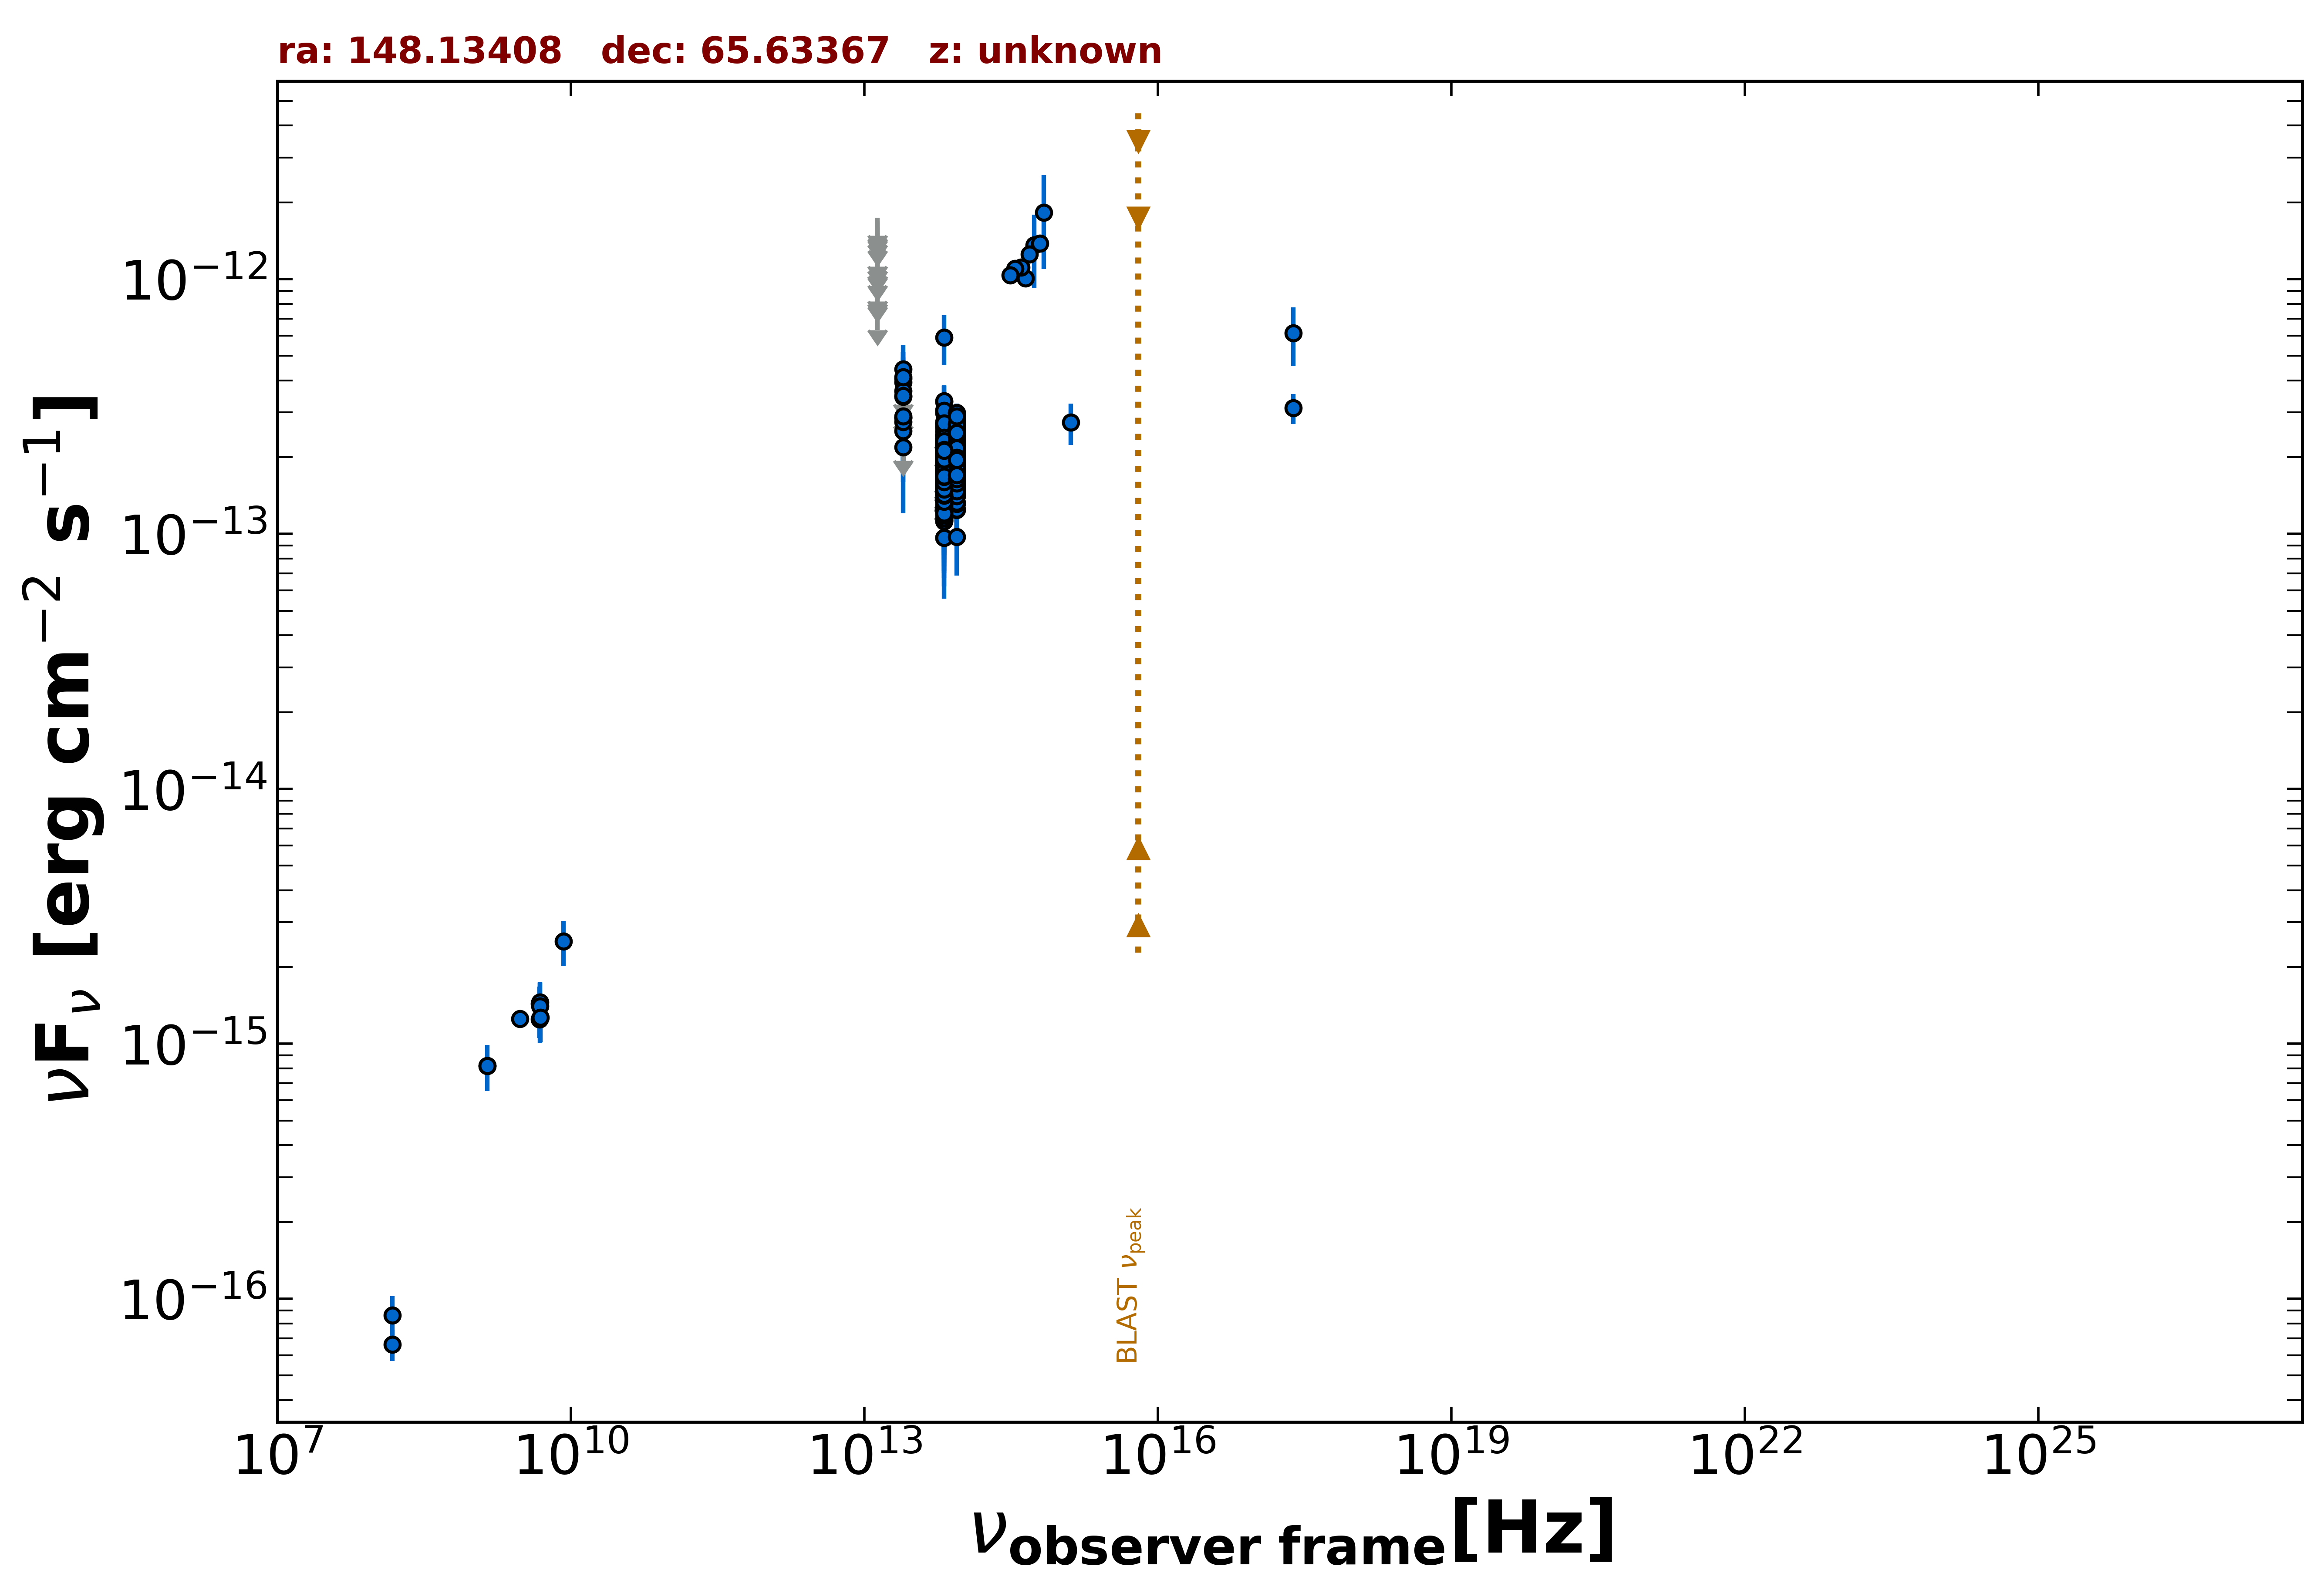

The data file committed next to this chart (first rows):
freq., flux, err_flux, MJD_start, MJD_end, flag, catalog, reference
1.400e+09, 8.204e-16, 2.520e-17, 55000, 55000, , NVSS, Condon et al. 1998  AJ  115  1693
3.000e+09, 1.253e-15, 2.600e-17, 55000, 55000, , VLASSQL, Gordon et al. 2021  ApJS  255  30
2.418e+17, 6.144e-13, 1.590e-13, 55000, 55000, , RASS, Boller et al. 2016  A&A  103  1
2.418e+17, 3.123e-13, 4.220e-14, 55000, 55000, , WGACAT, White et al. 2000  VizieR  IX/31/wgacat
1.500e+08, 6.615e-17, 9.150e-18, 55000, 55000, , TGSS150, Intema et al. 2017  A&A  598  A781
4.800e+09, 1.248e-15, 1.920e-16, 55000, 55000, , GB6, Gregory et al. 1996  ApJS  103  427
4.800e+09, 1.440e-15, 2.400e-16, 55000, 55000, , GB87, Gregory et al. 1992  VizieR  VIII/14/j20…
8.817e+13, 2.194e-13, 2.100e-15, 55000, 55000, , UNWISE, Schlafly et al. 2019  ApJS  240  30
6.517e+13, 1.855e-13, 3.100e-15, 55000, 55000, , UNWISE, Schlafly et al. 2019  ApJS  240  30
8.817e+13, 2.233e-13, 6.800e-15, 55000, 55000, , WISE, Wright et al. 2010  AJ  140  1868
6.517e+13, 1.855e-13, 8.050e-15, 55000, 55000, , WISE, Wright et al. 2010  AJ  140  1868
2.498e+13, 2.849e-13, 3.210e-14, 55000, 55000, , WISE, Wright et al. 2010  AJ  140  1868
1.363e+13, 3.275e-13, 1.472e-13, 55000, 55000, , WISE, Wright et al. 2010  AJ  140  1868
8.817e+13, 2.595e-13, 2.750e-14, 57688, 57688, , NEOWISE, Mainzer et al. 2014  ApJ  792  30
6.517e+13, 2.728e-13, 4.240e-14, 57688, 57688, , NEOWISE, Mainzer et al. 2014  ApJ  792  30
8.817e+13, 1.780e-13, 2.370e-14, 57688, 57688, , NEOWISE, Mainzer et al. 2014  ApJ  792  30
6.517e+13, 1.728e-13, 3.105e-14, 57688, 57688, , NEOWISE, Mainzer et al. 2014  ApJ  792  30
8.817e+13, 2.399e-13, 2.815e-14, 57687, 57687, , NEOWISE, Mainzer et al. 2014  ApJ  792  30
6.517e+13, 1.877e-13, 3.265e-14, 57687, 57687, , NEOWISE, Mainzer et al. 2014  ApJ  792  30
8.817e+13, 1.864e-13, 2.650e-14, 57688, 57688, , NEOWISE, Mainzer et al. 2014  ApJ  792  30
6.517e+13, 9.662e-14, 3.435e-14, 57688, 57688, , NEOWISE, Mainzer et al. 2014  ApJ  792  30
8.817e+13, 1.713e-13, 2.295e-14, 57687, 57687, , NEOWISE, Mainzer et al. 2014  ApJ  792  30
6.517e+13, 2.436e-13, 3.695e-14, 57687, 57687, , NEOWISE, Mainzer et al. 2014  ApJ  792  30
8.817e+13, 2.424e-13, 2.350e-14, 57687, 57687, , NEOWISE, Mainzer et al. 2014  ApJ  792  30
6.517e+13, 1.967e-13, 5.035e-14, 57687, 57687, , NEOWISE, Mainzer et al. 2014  ApJ  792  30
8.817e+13, 2.371e-13, 2.320e-14, 57688, 57688, , NEOWISE, Mainzer et al. 2014  ApJ  792  30
6.517e+13, 1.766e-13, 5.130e-14, 57688, 57688, , NEOWISE, Mainzer et al. 2014  ApJ  792  30
8.817e+13, 1.838e-13, 2.550e-14, 57687, 57687, , NEOWISE, Mainzer et al. 2014  ApJ  792  30
6.517e+13, 2.523e-13, 3.780e-14, 57687, 57687, , NEOWISE, Mainzer et al. 2014  ApJ  792  30
8.817e+13, 2.180e-13, 2.155e-14, 57688, 57688, , NEOWISE, Mainzer et al. 2014  ApJ  792  30
6.517e+13, 1.817e-13, 3.520e-14, 57688, 57688, , NEOWISE, Mainzer et al. 2014  ApJ  792  30
8.817e+13, 2.293e-13, 2.175e-14, 57687, 57687, , NEOWISE, Mainzer et al. 2014  ApJ  792  30
6.517e+13, 2.343e-13, 3.730e-14, 57687, 57687, , NEOWISE, Mainzer et al. 2014  ApJ  792  30
8.817e+13, 1.977e-13, 3.645e-14, 57687, 57687, , NEOWISE, Mainzer et al. 2014  ApJ  792  30
6.517e+13, 2.303e-13, 3.490e-14, 57687, 57687, , NEOWISE, Mainzer et al. 2014  ApJ  792  30
8.817e+13, 1.854e-13, 2.500e-14, 57687, 57687, , NEOWISE, Mainzer et al. 2014  ApJ  792  30
6.517e+13, 2.230e-13, 3.420e-14, 57687, 57687, , NEOWISE, Mainzer et al. 2014  ApJ  792  30
8.817e+13, 1.968e-13, 2.215e-14, 57687, 57687, , NEOWISE, Mainzer et al. 2014  ApJ  792  30
6.517e+13, 9.653e-14, 4.088e-14, 57687, 57687, , NEOWISE, Mainzer et al. 2014  ApJ  792  30
8.817e+13, 2.724e-13, 3.725e-14, 57687, 57687, , NEOWISE, Mainzer et al. 2014  ApJ  792  30
6.517e+13, 1.598e-13, 4.180e-14, 57687, 57687, , NEOWISE, Mainzer et al. 2014  ApJ  792  30
8.817e+13, 2.879e-13, 3.190e-14, 57688, 57688, , NEOWISE, Mainzer et al. 2014  ApJ  792  30
6.517e+13, 1.564e-13, 5.710e-14, 57688, 57688, , NEOWISE, Mainzer et al. 2014  ApJ  792  30
8.817e+13, 2.090e-13, 2.565e-14, 58052, 58052, , NEOWISE, Mainzer et al. 2014  ApJ  792  30
6.517e+13, 1.600e-13, 3.340e-14, 58052, 58052, , NEOWISE, Mainzer et al. 2014  ApJ  792  30
8.817e+13, 1.929e-13, 2.335e-14, 58052, 58052, , NEOWISE, Mainzer et al. 2014  ApJ  792  30
6.517e+13, 1.627e-13, 3.305e-14, 58052, 58052, , NEOWISE, Mainzer et al. 2014  ApJ  792  30
8.817e+13, 2.526e-13, 2.375e-14, 58052, 58052, , NEOWISE, Mainzer et al. 2014  ApJ  792  30
6.517e+13, 2.425e-13, 3.405e-14, 58052, 58052, , NEOWISE, Mainzer et al. 2014  ApJ  792  30
8.817e+13, 2.099e-13, 2.325e-14, 58051, 58051, , NEOWISE, Mainzer et al. 2014  ApJ  792  30
6.517e+13, 2.127e-13, 4.060e-14, 58051, 58051, , NEOWISE, Mainzer et al. 2014  ApJ  792  30
8.817e+13, 2.410e-13, 2.225e-14, 58052, 58052, , NEOWISE, Mainzer et al. 2014  ApJ  792  30
6.517e+13, 1.473e-13, 0.000e+00, 58052, 58052, UL, NEOWISE, Mainzer et al. 2014  ApJ  792  30
8.817e+13, 2.231e-13, 2.285e-14, 58052, 58052, , NEOWISE, Mainzer et al. 2014  ApJ  792  30
6.517e+13, 1.535e-13, 3.625e-14, 58052, 58052, , NEOWISE, Mainzer et al. 2014  ApJ  792  30
8.817e+13, 2.903e-13, 3.050e-14, 57849, 57849, , NEOWISE, Mainzer et al. 2014  ApJ  792  30
6.517e+13, 2.201e-13, 3.585e-14, 57849, 57849, , NEOWISE, Mainzer et al. 2014  ApJ  792  30
8.817e+13, 2.616e-13, 2.460e-14, 57846, 57846, , NEOWISE, Mainzer et al. 2014  ApJ  792  30
6.517e+13, 2.438e-13, 3.515e-14, 57846, 57846, , NEOWISE, Mainzer et al. 2014  ApJ  792  30
8.817e+13, 2.358e-13, 3.270e-14, 57846, 57846, , NEOWISE, Mainzer et al. 2014  ApJ  792  30
... 657 more rows
